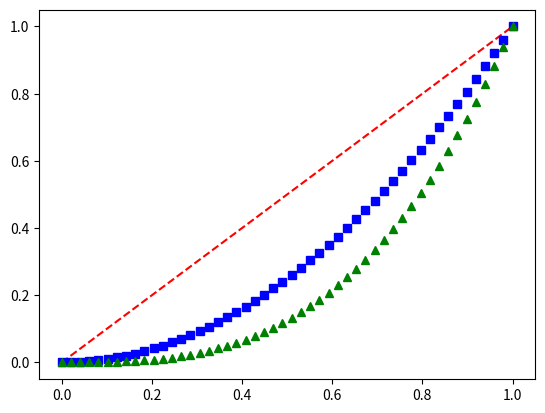

Recreate this plot in Python.
import matplotlib.pyplot as plt
import numpy as nupy

# evenly sampled time at 200ms intervals
t = nupy.linspace(0.,1.,50,endpoint=True)

# red dashes, blue squares and green triangles
plt.plot(t, t, 'r--', t, t**2, 'bs', t, t**3, 'g^')
plt.show()
